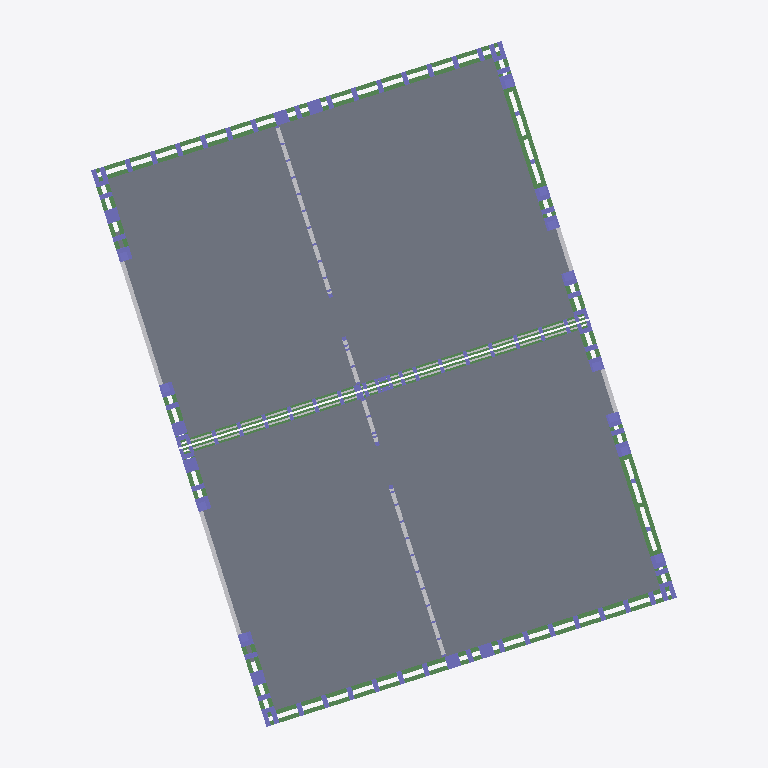
Plan cut of the same IFC building model at storey 'GROUND FLOOR FFL' (level 0.00 m, cut at 1.40 m), seen from above with north up, elements coloured by IFC class (only those large enough to see are counted): 116 columns (violet), 14 beams (green), 10 other elements (light grey), 2 slabs (grey). Cut surfaces are drawn darker.
Extent 13.9 m × 16.2 m × 10.0 m (x, y, z). Storeys (14): TOP OF FOUNDATION at -0.60 m; TOP OF CONCRETE FLOOR CREED at -0.07 m; GROUND FLOOR FFL at 0.00 m; GF Cill-01 at 0.81 m; First Floor Joist Layout at 2.35 m; TOP OF GF STICKS at 2.69 m; TOP OF FIRST FLOOR JOIST at 2.77 m; FF Cill-01 at 3.52 m; FF HEAD1 at 5.04 m; TOP OF FF STICKS at 5.26 m; TOP OF SECOND FLOOR JOIST at 5.33 m; SF Cill-01 at 6.29 m; TOP OF DORMER ROOF at 8.23 m; TOP OF ROOF JOIST at 8.86 m. Elements (1123): 562 IfcColumn, 418 IfcBuildingElementProxy, 108 IfcBeam, 20 IfcMember, 15 IfcSlab.

HEADER;
FILE_DESCRIPTION(('ViewDefinition [CoordinationView_V2.0]','RevitIdentifiers [VersionGUID: c720def0-3c93-4d35-9e54-c503911cda06, NumberOfSaves: 200]','CoordinateReference [CoordinateBase: Shared Coordinates, ProjectSite: Internal]'),'2;1');
FILE_NAME('','2026-07-22T10:34:20+05:30',(''),(''),'ODA SDAI 24.3','Autodesk Revit 24.1.11.26 (ENG) - IFC 24.1.11.26','');
FILE_SCHEMA(('IFC2X3'));
ENDSEC;
DATA;
#104=IFCPROJECT('1WuT199BD4Iwb756ljCBHH',#18,'',$,$,'MILLBROOK CROWBOROUGH HT G -PLOT - 24&25','CONSTRUCTION',(#99),#96);
#170=IFCSITE('1WuT199BD4Iwb756ljCBHJ',#18,'Default',$,$,#169,$,$,.ELEMENT.,(42,23,13,199999),(-71,-14,-31,-199999),0.0,$,$);
#109=IFCBUILDING('1WuT199BD4Iwb756ljCBHG',#18,'PLOT 24&25',$,$,#107,$,'PLOT 24&25',.ELEMENT.,$,$,#108);
#113=IFCBUILDINGSTOREY('0xKSEixvDBpvu9RmEqwtCz',#18,'TOP OF FOUNDATION',$,'Level:BP-Level_Head_Datum_Substructure',#112,$,'TOP OF FOUNDATION',.ELEMENT.,-23860.0);
#117=IFCBUILDINGSTOREY('1cPsFjGNb7CegkcTto37XL',#18,'TOP OF CONCRETE FLOOR CREED',$,'Level:BP-Level_Head_Datum_Top_Of_Wall_Panel',#116,$,'TOP OF CONCRETE FLOOR CREED',.ELEMENT.,-23335.0);
#121=IFCBUILDINGSTOREY('3Zu5Bv0LOHrPC10026FoQQ',#18,'GROUND FLOOR FFL',$,'Level:BP-Level_Head_Datum_Top_Of_Wall_Panel',#120,$,'GROUND FLOOR FFL',.ELEMENT.,-23260.0);
#125=IFCBUILDINGSTOREY('3Rx7R3qvz3zfhcQVGh2BPU',#18,'GF Cill-01',$,'Level:BP-Level_Head_Datum_Top_Of_Wall_Panel',#124,$,'GF Cill-01',.ELEMENT.,-22445.0);
#129=IFCBUILDINGSTOREY('1eWlN87Gf2agrzB3aFC9tk',#18,'First Floor Joist Layout',$,'Level:BP-Level_Head_Datum_Features',#128,$,'First Floor Joist Layout',.ELEMENT.,-20915.0);
#133=IFCBUILDINGSTOREY('2lQPBcqCjAj8M3qafvbAwF',#18,'TOP OF GF STICKS',$,'Level:BP-Level_Head_Datum_Top_Of_Wall_Panel',#132,$,'TOP OF GF STICKS',.ELEMENT.,-20571.0);
#137=IFCBUILDINGSTOREY('3mwnaCP7j0dBc101OAAHGq',#18,'TOP OF FIRST FLOOR JOIST',$,'Level:BP-Level_Head_Datum_Top_Of_Wall_Panel',#136,$,'TOP OF FIRST FLOOR JOIST',.ELEMENT.,-20490.000000000004);
#141=IFCBUILDINGSTOREY('3eZbQ1ECz8Xfh8jAvGP8o4',#18,'FF Cill-01',$,'Level:BP-Level_Head_Datum_Top_Of_Wall_Panel',#140,$,'FF Cill-01',.ELEMENT.,-19740.0);
#145=IFCBUILDINGSTOREY('2ZQNPSUY525htjE09pyL_V',#18,'FF HEAD1',$,'Level:BP-Level_Head_Datum_Features',#144,$,'FF HEAD1',.ELEMENT.,-18214.999999999996);
#149=IFCBUILDINGSTOREY('3BFn4Cen13N8FOhY06eK82',#18,'TOP OF FF STICKS',$,'Level:BP-Level_Head_Datum_Top_Of_Wall_Panel',#148,$,'TOP OF FF STICKS',.ELEMENT.,-17997.56289031133);
#153=IFCBUILDINGSTOREY('3eZbQ1ECz8Xfh8jAvGP88l',#18,'TOP OF SECOND FLOOR JOIST',$,'Level:BP-Level_Head_Datum_Top_Of_Wall_Panel',#152,$,'TOP OF SECOND FLOOR JOIST',.ELEMENT.,-17928.0);
#157=IFCBUILDINGSTOREY('3eZbQ1ECz8Xfh8jAvGP8_H',#18,'SF Cill-01',$,'Level:BP-Level_Head_Datum_Top_Of_Wall_Panel',#156,$,'SF Cill-01',.ELEMENT.,-16968.999999999996);
#161=IFCBUILDINGSTOREY('2$FyOINgb96fg10h21ngbz',#18,'TOP OF DORMER ROOF',$,'Level:BP-Level_Head_Datum_Top_Of_Wall_Panel',#160,$,'TOP OF DORMER ROOF',.ELEMENT.,-15034.46085080091);
#165=IFCBUILDINGSTOREY('0_E3fvmzrFVu3cAizBOWdR',#18,'TOP OF ROOF JOIST',$,'Level:BP-Level_Head_Datum_Top_Of_Wall_Panel',#164,$,'TOP OF ROOF JOIST',.ELEMENT.,-14400.828011134025);
#1728=IFCSLAB('2ywaya_a97uf7s2CGGTus4',#18,'Floor:BP-Fibre Cement Screed (Datum):4346505',$,'Floor:BP-Fibre Cement Screed (Datum)',#1703,#1727,'4346505',.FLOOR.);
#5533=IFCSLAB('2mHPnWxz92zgRnp1UCyecv',#18,'Floor:BP-Fibre Cement Screed (Datum):4348896',$,'Floor:BP-Fibre Cement Screed (Datum)',#5512,#5532,'4348896',.FLOOR.);
#41762=IFCBEAM('1fEdg8lOD7shvf4v85yeoe',#18,'BP-Rails:BP-Rails:4711749',$,'BP-Rails:BP-Rails',#41761,#41758,'4711749');
#15026=IFCBEAM('1GugXCsdbDieVAAMq_rhft',#18,'BP-Rails:BP-Rails:4363109',$,'BP-Rails:BP-Rails',#15025,#15022,'4363109');
#108922=IFCBEAM('2AHqAiAbb0p8izEZNktnf7',#18,'BP-Rails:BP-Rails:4991788',$,'BP-Rails:BP-Rails',#108921,#108918,'4991788');
#42080=IFCBEAM('1fEdg8lOD7shvf4v85yeob',#18,'BP-Rails:BP-Rails:4711752',$,'BP-Rails:BP-Rails',#42079,#42076,'4711752');
#43403=IFCBEAM('1fEdg8lOD7shvf4v85yeoV',#18,'BP-Window_Cill_Panel:BP-Window_Cill_Panel:4711794',$,'BP-Window_Cill_Panel:BP-Window_Cill_Panel',#43402,#43399,'4711794');
#106747=IFCBEAM('0pPFzK4e15VupDgnl2mNB5',#18,'BP-Window_Cill_Panel:BP-Window_Cill_Panel:4986317',$,'BP-Window_Cill_Panel:BP-Window_Cill_Panel',#106746,#106743,'4986317');
#75373=IFCBUILDINGELEMENTPROXY('0R6pMzWxH7G9hMdcGjOlE$',#18,'BP-Timber_Packer:BP-Timber_Packer:4786353',$,'BP-Timber_Packer:BP-Timber_Packer',#75372,#75369,'4786353',$);
#78660=IFCBUILDINGELEMENTPROXY('1p4by5oXr3IesbExmQYiwq',#18,'BP-Timber_Packer:BP-Timber_Packer:4793190',$,'BP-Timber_Packer:BP-Timber_Packer',#78659,#78656,'4793190',$);
#1930=IFCBUILDINGELEMENTPROXY('2ywaya_a97uf7s2CGGTuhP',#18,'BP-Floor_Edge_Beam1:75x141 Edge Beam/Lintel:4347348',$,'BP-Floor_Edge_Beam1:75x141 Edge Beam/Lintel',#1929,#1926,'4347348',$);
#5368=IFCBUILDINGELEMENTPROXY('2mHPnWxz92zgRnp1UCyedH',#18,'BP-Floor_Edge_Beam1:75x141 Edge Beam/Lintel:4348808',$,'BP-Floor_Edge_Beam1:75x141 Edge Beam/Lintel',#5367,#5364,'4348808',$);
#5149=IFCBUILDINGELEMENTPROXY('2mHPnWxz92zgRnp1UCyedP',#18,'BP-Floor_Edge_Beam1:75x100 Edge Beam/Lintel:4348800',$,'BP-Floor_Edge_Beam1:75x100 Edge Beam/Lintel',#5148,#5145,'4348800',$);
#1450=IFCBUILDINGELEMENTPROXY('1sZhsGC15CjvFPpCgksUBo',#18,'BP-Floor_Edge_Beam1:75x100 Edge Beam/Lintel:4342018',$,'BP-Floor_Edge_Beam1:75x100 Edge Beam/Lintel',#1449,#1446,'4342018',$);
#15240=IFCBEAM('1GugXCsdbDieVAAMq_rhz4',#18,'BP-Rails:BP-Rails:4363862',$,'BP-Rails:BP-Rails',#15239,#15236,'4363862');
#41974=IFCBEAM('1fEdg8lOD7shvf4v85yeog',#18,'BP-Rails:BP-Rails:4711751',$,'BP-Rails:BP-Rails',#41973,#41970,'4711751');
#7792=IFCCOLUMN('2$Ky28eOH6nAP0gDK9OcTS',#18,'BP-Wall_Panel (300X47X97):Wall Studs 300mm:4352260',$,'BP-Wall_Panel (300X47X97):Wall Studs 300mm',#7791,#7788,'4352260');
#7936=IFCCOLUMN('2$Ky28eOH6nAP0gDK9OcTU',#18,'BP-Wall_Panel (300X47X97):Wall Studs 300mm:4352262',$,'BP-Wall_Panel (300X47X97):Wall Studs 300mm',#7935,#7932,'4352262');
#17567=IFCCOLUMN('3ZwFx4Po9FAfcBwgE_1SUn',#18,'BP-Wall_Panel (300X47X97):Wall Studs 300mm:4425156',$,'BP-Wall_Panel (300X47X97):Wall Studs 300mm',#17566,#17563,'4425156');
#7532=IFCCOLUMN('2$Ky28eOH6nAP0gDK9OcTP',#18,'BP-Wall_Panel (300X47X97):Wall Studs 300mm:4352257',$,'BP-Wall_Panel (300X47X97):Wall Studs 300mm',#7531,#7528,'4352257');
#8152=IFCCOLUMN('2$Ky28eOH6nAP0gDK9OcTH',#18,'BP-Wall_Panel (300X47X97):Wall Studs 300mm:4352265',$,'BP-Wall_Panel (300X47X97):Wall Studs 300mm',#8151,#8148,'4352265');
#8296=IFCCOLUMN('2$Ky28eOH6nAP0gDK9OcTJ',#18,'BP-Wall_Panel (300X47X97):Wall Studs 300mm:4352267',$,'BP-Wall_Panel (300X47X97):Wall Studs 300mm',#8295,#8292,'4352267');
#8866=IFCCOLUMN('2$Ky28eOH6nAP0gDK9OcAt',#18,'BP-Wall_Panel (300X47X97):Wall Studs 300mm:4353263',$,'BP-Wall_Panel (300X47X97):Wall Studs 300mm',#8865,#8862,'4353263');
#33560=IFCCOLUMN('1fEdg8lOD7shvf4v85yeqp',#18,'BP-Wall_Panel (300X47X97):Wall Studs 300mm:4711646',$,'BP-Wall_Panel (300X47X97):Wall Studs 300mm',#33559,#33556,'4711646');
#64093=IFCCOLUMN('32UK655U13DBecPVXAugc$',#18,'BP-Wall_Panel (300X47X97):Wall Studs 300mm:4763706',$,'BP-Wall_Panel (300X47X97):Wall Studs 300mm',#64092,#64089,'4763706');
#7316=IFCCOLUMN('2$Ky28eOH6nAP0gDK9OcQc',#18,'BP-Wall_Panel (300X47X97):Wall Studs 300mm:4352254',$,'BP-Wall_Panel (300X47X97):Wall Studs 300mm',#7315,#7312,'4352254');
#7242=IFCCOLUMN('2$Ky28eOH6nAP0gDK9OcQb',#18,'BP-Wall_Panel (300X47X97):Wall Studs 300mm:4352253',$,'BP-Wall_Panel (300X47X97):Wall Studs 300mm',#7241,#7238,'4352253');
#7460=IFCCOLUMN('2$Ky28eOH6nAP0gDK9OcTO',#18,'BP-Wall_Panel (300X47X97):Wall Studs 300mm:4352256',$,'BP-Wall_Panel (300X47X97):Wall Studs 300mm',#7459,#7456,'4352256');
#7864=IFCCOLUMN('2$Ky28eOH6nAP0gDK9OcTT',#18,'BP-Wall_Panel (300X47X97):Wall Studs 300mm:4352261',$,'BP-Wall_Panel (300X47X97):Wall Studs 300mm',#7863,#7860,'4352261');
#8008=IFCCOLUMN('2$Ky28eOH6nAP0gDK9OcTV',#18,'BP-Wall_Panel (300X47X97):Wall Studs 300mm:4352263',$,'BP-Wall_Panel (300X47X97):Wall Studs 300mm',#8007,#8004,'4352263');
#8080=IFCCOLUMN('2$Ky28eOH6nAP0gDK9OcTG',#18,'BP-Wall_Panel (300X47X97):Wall Studs 300mm:4352264',$,'BP-Wall_Panel (300X47X97):Wall Studs 300mm',#8079,#8076,'4352264');
#8224=IFCCOLUMN('2$Ky28eOH6nAP0gDK9OcTI',#18,'BP-Wall_Panel (300X47X97):Wall Studs 300mm:4352266',$,'BP-Wall_Panel (300X47X97):Wall Studs 300mm',#8223,#8220,'4352266');
#18237=IFCCOLUMN('3KvICi95D4J9F15y14wNCe',#18,'BP-Wall_Panel (300X47X97):Wall Studs 300mm:4430544',$,'BP-Wall_Panel (300X47X97):Wall Studs 300mm',#18236,#18233,'4430544');
#33704=IFCCOLUMN('1fEdg8lOD7shvf4v85yeqD',#18,'BP-Wall_Panel (300X47X97):Wall Studs 300mm:4711648',$,'BP-Wall_Panel (300X47X97):Wall Studs 300mm',#33703,#33700,'4711648');
#44997=IFCCOLUMN('1fEdg8lOD7shvf4v85yeng',#18,'BP-Wall_Panel (300X47X97):Wall Studs 300mm:4711815',$,'BP-Wall_Panel (300X47X97):Wall Studs 300mm',#44996,#44993,'4711815');
#7388=IFCCOLUMN('2$Ky28eOH6nAP0gDK9OcQd',#18,'BP-Wall_Panel (300X47X97):Wall Studs 300mm:4352255',$,'BP-Wall_Panel (300X47X97):Wall Studs 300mm',#7387,#7384,'4352255');
#7604=IFCCOLUMN('2$Ky28eOH6nAP0gDK9OcTQ',#18,'BP-Wall_Panel (300X47X97):Wall Studs 300mm:4352258',$,'BP-Wall_Panel (300X47X97):Wall Studs 300mm',#7603,#7600,'4352258');
#8368=IFCCOLUMN('2$Ky28eOH6nAP0gDK9OcUr',#18,'BP-Wall_Panel (300X47X97):Wall Studs 300mm:4352493',$,'BP-Wall_Panel (300X47X97):Wall Studs 300mm',#8367,#8364,'4352493');
#45673=IFCCOLUMN('1fEdg8lOD7shvf4v85yenm',#18,'BP-Wall_Panel (300X47X97):Wall Studs 300mm:4711837',$,'BP-Wall_Panel (300X47X97):Wall Studs 300mm',#45672,#45669,'4711837');
#103776=IFCCOLUMN('26liWCwND2Pg9Tc5n9DxEy',#18,'BP-Wall_Panel (300X47X97):Wall Studs 300mm:4927954',$,'BP-Wall_Panel (300X47X97):Wall Studs 300mm',#103775,#103772,'4927954');
#8509=IFCCOLUMN('2$Ky28eOH6nAP0gDK9OcGN',#18,'BP-Wall_Panel (300X47X97):Wall Studs 300mm:4352591',$,'BP-Wall_Panel (300X47X97):Wall Studs 300mm',#8508,#8505,'4352591');
#15671=IFCCOLUMN('3ZwFx4Po9FAfcBwgE_1Ixj',#18,'BP-Wall_Panel (300X47X97):Wall Studs 300mm:4418712',$,'BP-Wall_Panel (300X47X97):Wall Studs 300mm',#15670,#15667,'4418712');
#17495=IFCCOLUMN('3ZwFx4Po9FAfcBwgE_1SRz',#18,'BP-Wall_Panel (300X47X97):Wall Studs 300mm:4424840',$,'BP-Wall_Panel (300X47X97):Wall Studs 300mm',#17494,#17491,'4424840');
#34818=IFCCOLUMN('1fEdg8lOD7shvf4v85yeq0',#18,'BP-Wall_Panel (300X47X97):Wall Studs 300mm:4711661',$,'BP-Wall_Panel (300X47X97):Wall Studs 300mm',#34817,#34814,'4711661');
#8721=IFCCOLUMN('2$Ky28eOH6nAP0gDK9OcMJ',#18,'BP-Wall_Panel (300X47X97):Wall Studs 300mm:4352971',$,'BP-Wall_Panel (300X47X97):Wall Studs 300mm',#8720,#8717,'4352971');
#16154=IFCCOLUMN('3ZwFx4Po9FAfcBwgE_1IsE',#18,'BP-Wall_Panel (300X47X97):Wall Studs 300mm:4419579',$,'BP-Wall_Panel (300X47X97):Wall Studs 300mm',#16153,#16150,'4419579');
#16226=IFCCOLUMN('3ZwFx4Po9FAfcBwgE_1J83',#18,'BP-Wall_Panel (300X47X97):Wall Studs 300mm:4419702',$,'BP-Wall_Panel (300X47X97):Wall Studs 300mm',#16225,#16222,'4419702');
#34963=IFCCOLUMN('1fEdg8lOD7shvf4v85yeq2',#18,'BP-Wall_Panel (300X47X97):Wall Studs 300mm:4711663',$,'BP-Wall_Panel (300X47X97):Wall Studs 300mm',#34962,#34959,'4711663');
#34891=IFCCOLUMN('1fEdg8lOD7shvf4v85yeq3',#18,'BP-Wall_Panel (300X47X97):Wall Studs 300mm:4711662',$,'BP-Wall_Panel (300X47X97):Wall Studs 300mm',#34890,#34887,'4711662');
#39197=IFCCOLUMN('1fEdg8lOD7shvf4v85yep8',#18,'BP-Wall_Panel (300X47X97):Wall Studs 300mm:4711717',$,'BP-Wall_Panel (300X47X97):Wall Studs 300mm',#39196,#39193,'4711717');
#45282=IFCCOLUMN('1fEdg8lOD7shvf4v85yenX',#18,'BP-Wall_Panel (300X47X97):Wall Studs 300mm:4711820',$,'BP-Wall_Panel (300X47X97):Wall Studs 300mm',#45281,#45278,'4711820');
#52483=IFCCOLUMN('1fEdg8lOD7shvf4v85yez0',#18,'BP-Wall_Panel (300X47X97):Wall Studs 300mm:4712109',$,'BP-Wall_Panel (300X47X97):Wall Studs 300mm',#52482,#52479,'4712109');
#8794=IFCCOLUMN('2$Ky28eOH6nAP0gDK9Oc9x',#18,'BP-Wall_Panel (300X47X97):Wall Studs 300mm:4353059',$,'BP-Wall_Panel (300X47X97):Wall Studs 300mm',#8793,#8790,'4353059');
#8938=IFCCOLUMN('2$Ky28eOH6nAP0gDK9Oc74',#18,'BP-Wall_Panel (300X47X97):Wall Studs 300mm:4353948',$,'BP-Wall_Panel (300X47X97):Wall Studs 300mm',#8937,#8934,'4353948');
#13107=IFCCOLUMN('1GugXCsdbDieVAAMq_rbQf',#18,'BP-Wall_Panel (300X47X97):Wall Studs 300mm:4358075',$,'BP-Wall_Panel (300X47X97):Wall Studs 300mm',#13106,#13103,'4358075');
#31604=IFCCOLUMN('3v9o0lx510Xx_xjmqW5bYG',#18,'BP-Wall_Panel (300X47X97):Wall Studs 300mm:4710788',$,'BP-Wall_Panel (300X47X97):Wall Studs 300mm',#31603,#31600,'4710788');
#31676=IFCCOLUMN('3v9o0lx510Xx_xjmqW5bZY',#18,'BP-Wall_Panel (300X47X97):Wall Studs 300mm:4710902',$,'BP-Wall_Panel (300X47X97):Wall Studs 300mm',#31675,#31672,'4710902');
#52411=IFCCOLUMN('1fEdg8lOD7shvf4v85yez1',#18,'BP-Wall_Panel (300X47X97):Wall Studs 300mm:4712108',$,'BP-Wall_Panel (300X47X97):Wall Studs 300mm',#52410,#52407,'4712108');
#15599=IFCCOLUMN('3ZwFx4Po9FAfcBwgE_1Ivn',#18,'BP-Wall_Panel (300X47X97):Wall Studs 300mm:4418564',$,'BP-Wall_Panel (300X47X97):Wall Studs 300mm',#15598,#15595,'4418564');
#17854=IFCCOLUMN('3ZwFx4Po9FAfcBwgE_1SNd',#18,'BP-Wall_Panel (300X47X97):Wall Studs 300mm:4425618',$,'BP-Wall_Panel (300X47X97):Wall Studs 300mm',#17853,#17850,'4425618');
#35035=IFCCOLUMN('1fEdg8lOD7shvf4v85yeqT',#18,'BP-Wall_Panel (300X47X97):Wall Studs 300mm:4711664',$,'BP-Wall_Panel (300X47X97):Wall Studs 300mm',#35034,#35031,'4711664');
#44811=IFCCOLUMN('1fEdg8lOD7shvf4v85yene',#18,'BP-Wall_Panel (300X47X97):Wall Studs 300mm:4711813',$,'BP-Wall_Panel (300X47X97):Wall Studs 300mm',#44810,#44807,'4711813');
#7717=IFCCOLUMN('2$Ky28eOH6nAP0gDK9OcTR',#18,'BP-Wall_Panel (300X47X97):Wall Studs 300mm:4352259',$,'BP-Wall_Panel (300X47X97):Wall Studs 300mm',#7716,#7713,'4352259');
#17639=IFCCOLUMN('3ZwFx4Po9FAfcBwgE_1SGI',#18,'BP-Wall_Panel (300X47X97):Wall Studs 300mm:4425319',$,'BP-Wall_Panel (300X47X97):Wall Studs 300mm',#17638,#17635,'4425319');
#39340=IFCCOLUMN('1fEdg8lOD7shvf4v85yepA',#18,'BP-Wall_Panel 2 STUDS:Wall Studs 300mm:4711719',$,'BP-Wall_Panel 2 STUDS:Wall Studs 300mm',#39339,#39336,'4711719');
#13179=IFCCOLUMN('1GugXCsdbDieVAAMq_rgb9',#18,'BP-Wall_Panel 2 STUDS:Wall Studs 300mm:4358235',$,'BP-Wall_Panel 2 STUDS:Wall Studs 300mm',#13178,#13175,'4358235');
#17926=IFCCOLUMN('3ZwFx4Po9FAfcBwgE_1SMv',#18,'BP-Wall_Panel (300X47X97):Wall Studs 300mm:4425676',$,'BP-Wall_Panel (300X47X97):Wall Studs 300mm',#17925,#17922,'4425676');
#45069=IFCCOLUMN('1fEdg8lOD7shvf4v85yenb',#18,'BP-Wall_Panel (300X47X97):Wall Studs 300mm:4711816',$,'BP-Wall_Panel (300X47X97):Wall Studs 300mm',#45068,#45065,'4711816');
#12965=IFCCOLUMN('1GugXCsdbDieVAAMq_rbV1',#18,'BP-Wall_Panel 2 STUDS:Wall Studs 300mm:4357843',$,'BP-Wall_Panel 2 STUDS:Wall Studs 300mm',#12964,#12961,'4357843');
#13250=IFCCOLUMN('1GugXCsdbDieVAAMq_rgbE',#18,'BP-Wall_Panel 2 STUDS:Wall Studs 300mm:4358236',$,'BP-Wall_Panel 2 STUDS:Wall Studs 300mm',#13249,#13246,'4358236');
#39126=IFCCOLUMN('1fEdg8lOD7shvf4v85yep9',#18,'BP-Wall_Panel 2 STUDS:Wall Studs 300mm:4711716',$,'BP-Wall_Panel 2 STUDS:Wall Studs 300mm',#39125,#39122,'4711716');
#45140=IFCCOLUMN('1fEdg8lOD7shvf4v85yena',#18,'BP-Wall_Panel (300X47X97):Wall Studs 300mm:4711817',$,'BP-Wall_Panel (300X47X97):Wall Studs 300mm',#45139,#45136,'4711817');
#64465=IFCCOLUMN('32UK655U13DBecPVXAuglN',#18,'BP-Wall_Panel (300X47X97):Wall Studs 300mm:4764242',$,'BP-Wall_Panel (300X47X97):Wall Studs 300mm',#64464,#64461,'4764242');
#13036=IFCCOLUMN('1GugXCsdbDieVAAMq_rbV6',#18,'BP-Wall_Panel 2 STUDS:Wall Studs 300mm:4357844',$,'BP-Wall_Panel 2 STUDS:Wall Studs 300mm',#13035,#13032,'4357844');
#39054=IFCCOLUMN('1fEdg8lOD7shvf4v85yepE',#18,'BP-Wall_Panel 2 STUDS:Wall Studs 300mm:4711715',$,'BP-Wall_Panel 2 STUDS:Wall Studs 300mm',#39053,#39050,'4711715');
#45211=IFCCOLUMN('1fEdg8lOD7shvf4v85yenc',#18,'BP-Wall_Panel (300X47X97):Wall Studs 300mm:4711819',$,'BP-Wall_Panel (300X47X97):Wall Studs 300mm',#45210,#45207,'4711819');
ENDSEC;
